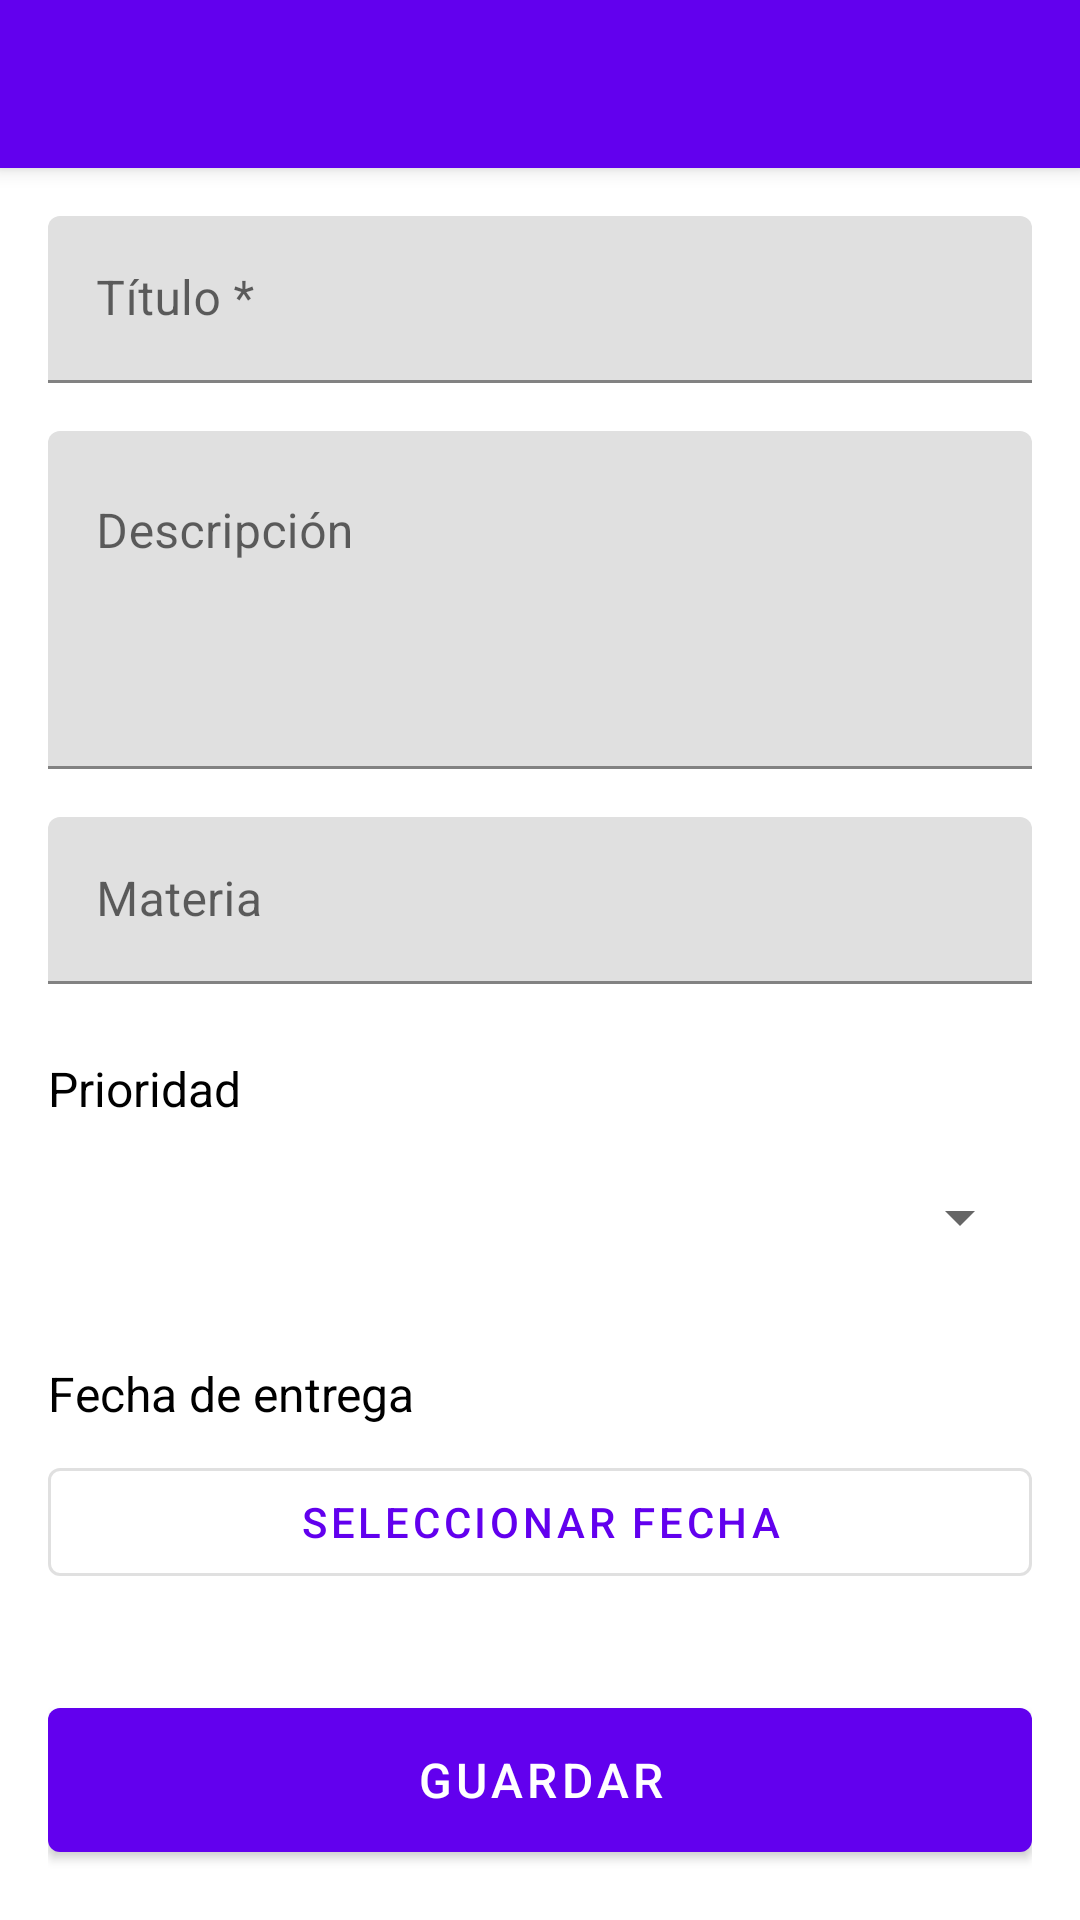

The Android layout XML behind this screen, and the referenced resources:
<!-- AndroidManifest.xml: application theme Theme.GestorTareasAcademicas -->
<!-- res/layout/activity_tarea_detail.xml -->
<?xml version="1.0" encoding="utf-8"?>
<androidx.coordinatorlayout.widget.CoordinatorLayout
    xmlns:android="http://schemas.android.com/apk/res/android"
    xmlns:app="http://schemas.android.com/apk/res-auto"
    android:layout_width="match_parent"
    android:layout_height="match_parent">

    <com.google.android.material.appbar.AppBarLayout
        android:layout_width="match_parent"
        android:layout_height="wrap_content">

        <androidx.appcompat.widget.Toolbar
            android:id="@+id/toolbar"
            android:layout_width="match_parent"
            android:layout_height="?attr/actionBarSize"
            android:background="@color/purple_500"
            android:theme="@style/ThemeOverlay.AppCompat.Dark.ActionBar"
            app:popupTheme="@style/ThemeOverlay.AppCompat.Light"/>

    </com.google.android.material.appbar.AppBarLayout>

    <ScrollView
        android:layout_width="match_parent"
        android:layout_height="match_parent"
        app:layout_behavior="@string/appbar_scrolling_view_behavior">

        <LinearLayout
            android:layout_width="match_parent"
            android:layout_height="wrap_content"
            android:orientation="vertical"
            android:padding="16dp">

            <com.google.android.material.textfield.TextInputLayout
                android:layout_width="match_parent"
                android:layout_height="wrap_content"
                android:hint="Título *"
                app:boxStrokeColor="@color/purple_500"
                app:hintTextColor="@color/purple_500">

                <com.google.android.material.textfield.TextInputEditText
                    android:id="@+id/etTitulo"
                    android:layout_width="match_parent"
                    android:layout_height="wrap_content"
                    android:inputType="textCapSentences"/>
            </com.google.android.material.textfield.TextInputLayout>

            <com.google.android.material.textfield.TextInputLayout
                android:layout_width="match_parent"
                android:layout_height="wrap_content"
                android:hint="Descripción"
                android:layout_marginTop="16dp"
                app:boxStrokeColor="@color/purple_500"
                app:hintTextColor="@color/purple_500">

                <com.google.android.material.textfield.TextInputEditText
                    android:id="@+id/etDescripcion"
                    android:layout_width="match_parent"
                    android:layout_height="wrap_content"
                    android:inputType="textMultiLine"
                    android:lines="4"
                    android:gravity="top"/>
            </com.google.android.material.textfield.TextInputLayout>

            <com.google.android.material.textfield.TextInputLayout
                android:layout_width="match_parent"
                android:layout_height="wrap_content"
                android:hint="Materia"
                android:layout_marginTop="16dp"
                app:boxStrokeColor="@color/purple_500"
                app:hintTextColor="@color/purple_500">

                <com.google.android.material.textfield.TextInputEditText
                    android:id="@+id/etMateria"
                    android:layout_width="match_parent"
                    android:layout_height="wrap_content"
                    android:inputType="text"/>
            </com.google.android.material.textfield.TextInputLayout>

            <TextView
                android:layout_width="match_parent"
                android:layout_height="wrap_content"
                android:text="Prioridad"
                android:textSize="16sp"
                android:textColor="#000000"
                android:layout_marginTop="24dp"
                android:layout_marginBottom="8dp"/>

            <Spinner
                android:id="@+id/spinnerPrioridad"
                android:layout_width="match_parent"
                android:layout_height="wrap_content"
                android:minHeight="48dp"/>

            <TextView
                android:layout_width="match_parent"
                android:layout_height="wrap_content"
                android:text="Fecha de entrega"
                android:textSize="16sp"
                android:textColor="#000000"
                android:layout_marginTop="24dp"
                android:layout_marginBottom="8dp"/>

            <com.google.android.material.button.MaterialButton
                android:id="@+id/btnSelectDate"
                android:layout_width="match_parent"
                android:layout_height="wrap_content"
                android:text="Seleccionar fecha"
                style="@style/Widget.MaterialComponents.Button.OutlinedButton"/>

            <TextView
                android:id="@+id/tvSelectedDate"
                android:layout_width="match_parent"
                android:layout_height="wrap_content"
                android:textSize="14sp"
                android:textColor="@color/purple_500"
                android:layout_marginTop="8dp"
                android:visibility="gone"
                android:gravity="center"/>

            <com.google.android.material.button.MaterialButton
                android:id="@+id/btnSave"
                android:layout_width="match_parent"
                android:layout_height="60dp"
                android:text="Guardar"
                android:textSize="16sp"
                android:layout_marginTop="32dp"/>

            <ProgressBar
                android:id="@+id/progressBar"
                android:layout_width="wrap_content"
                android:layout_height="wrap_content"
                android:layout_gravity="center"
                android:layout_marginTop="16dp"
                android:visibility="gone"/>

        </LinearLayout>

    </ScrollView>

</androidx.coordinatorlayout.widget.CoordinatorLayout>
<!-- resources referenced by this layout -->
<resources>
  <color name="purple_500">#FF6200EE</color>
  <style name="Theme.GestorTareasAcademicas" parent="Theme.MaterialComponents.Light.NoActionBar">
          <item name="colorPrimary">@color/purple_500</item>
          <item name="colorPrimaryVariant">@color/purple_700</item>
          <item name="colorOnPrimary">@android:color/white</item>
  
          <item name="colorSecondary">@color/teal_200</item>
          <item name="colorSecondaryVariant">@color/teal_700</item>
          <item name="colorOnSecondary">@android:color/black</item>
  
          <item name="android:statusBarColor">@color/purple_700</item>
      </style>
  <color name="purple_700">#FF3700B3</color>
  <color name="teal_200">#FF03DAC5</color>
  <color name="teal_700">#FF018786</color>
</resources>
